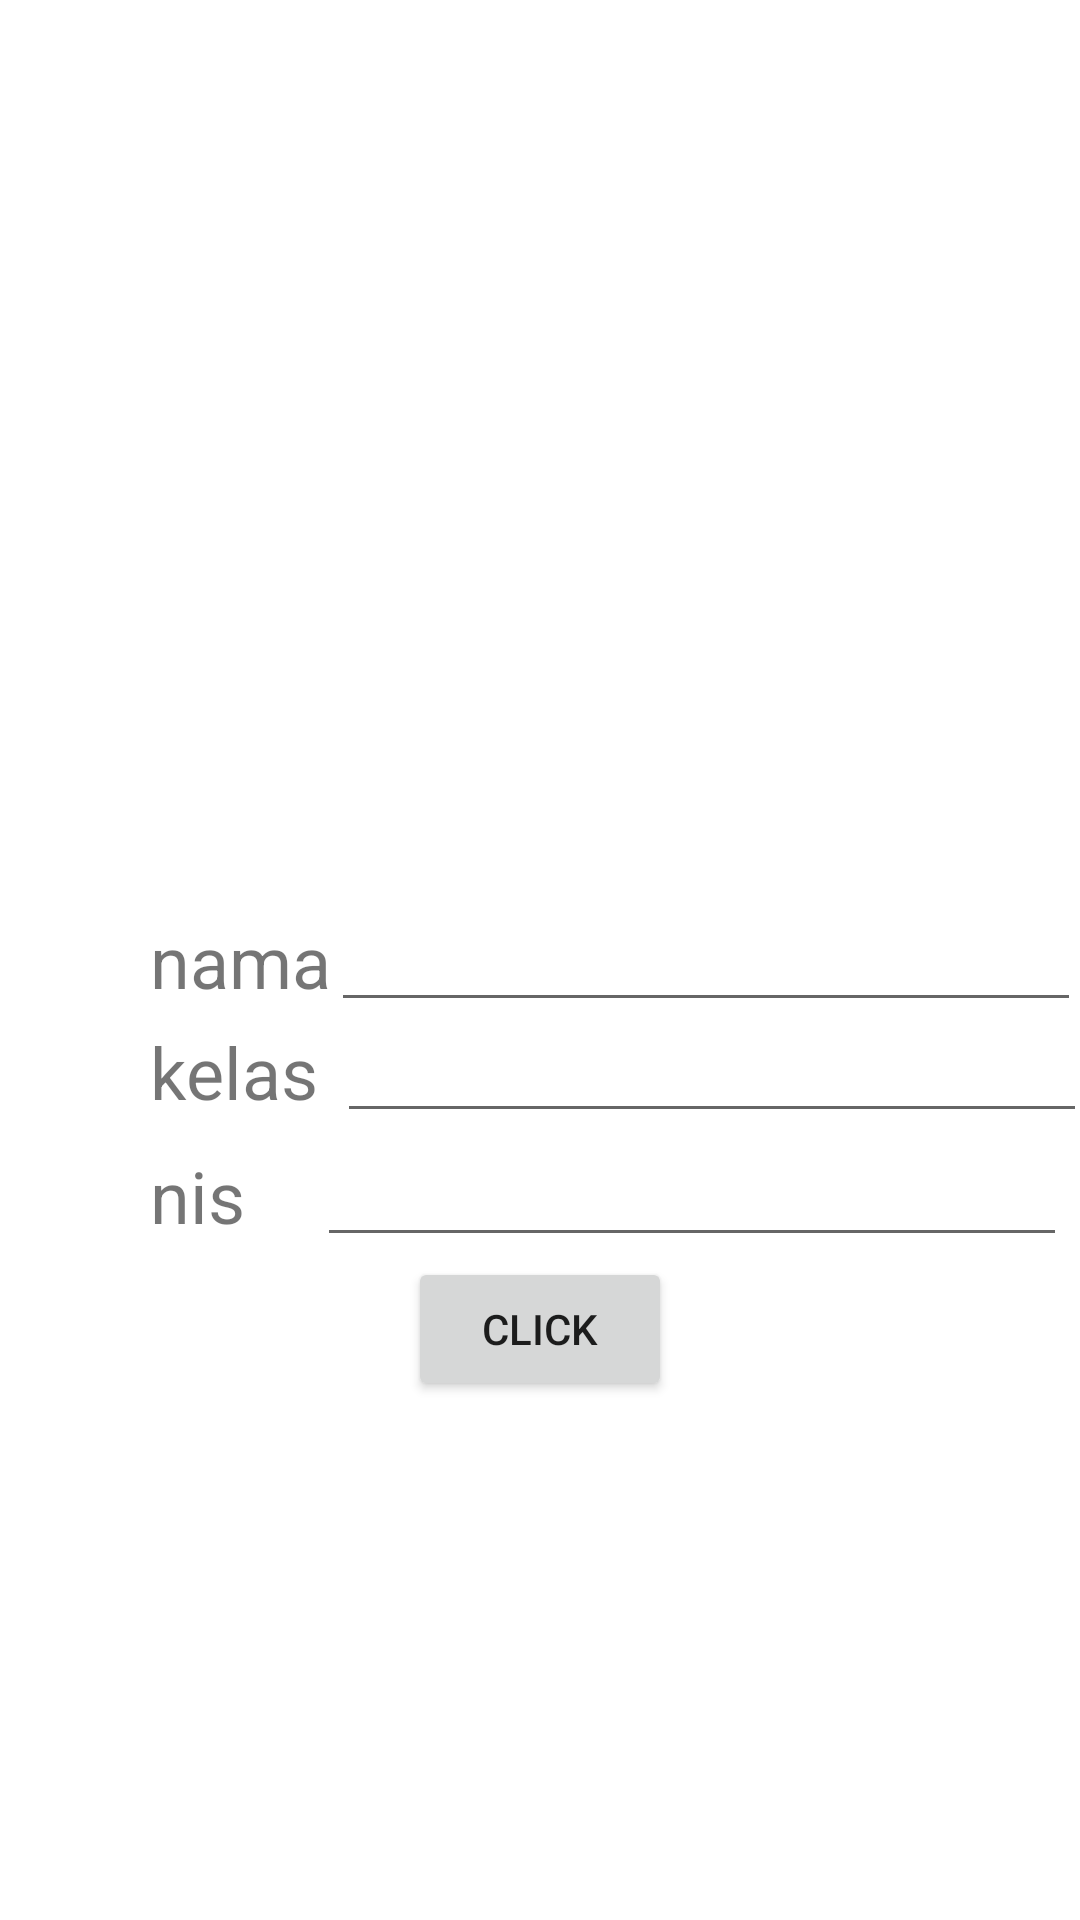

Write the Android layout XML for this screen, with the resource values it uses.
<!-- AndroidManifest.xml: application theme Theme.Bundle_i13 -->
<!-- res/layout/activity_main.xml -->
<?xml version="1.0" encoding="utf-8"?>
<androidx.constraintlayout.widget.ConstraintLayout xmlns:android="http://schemas.android.com/apk/res/android"
    xmlns:app="http://schemas.android.com/apk/res-auto"
    xmlns:tools="http://schemas.android.com/tools"
    android:layout_width="match_parent"
    android:layout_height="match_parent"
    tools:context=".MainActivity2"
    tools:ignore="Notsibling">

    <TextView
        android:id="@+id/namaView"
        android:layout_width="wrap_content"
        android:layout_height="wrap_content"
        android:layout_marginStart="50dp"
        android:text="nama"
        android:textSize="24sp"
        app:layout_constraintStart_toStartOf="parent"
        app:layout_constraintTop_toTopOf="parent"
        app:layout_constraintBottom_toBottomOf="parent"
        tools:ignore="HardcodedText" />

    <TextView
        android:id="@+id/kelasView"
        android:layout_width="wrap_content"
        android:layout_height="wrap_content"
        android:layout_marginStart="50dp"
        android:text="kelas "
        android:textSize="24sp"
        app:layout_constraintStart_toStartOf="parent"
        app:layout_constraintTop_toTopOf="@id/kelasEdit"
        app:layout_constraintBottom_toBottomOf="@id/kelasEdit"
        tools:ignore="HardcodedText" />

    <TextView
        android:id="@+id/nisView"
        android:layout_width="wrap_content"
        android:layout_height="wrap_content"
        android:layout_marginStart="50dp"
        android:text="nis    "
        android:textSize="24sp"
        app:layout_constraintStart_toStartOf="parent"
        app:layout_constraintTop_toTopOf="@id/nisEdit"
        app:layout_constraintBottom_toBottomOf="@id/nisEdit"
        tools:ignore="HardcodedText" />


    <EditText
        android:layout_width="250dp"
        android:layout_height="wrap_content"
        app:layout_constraintBottom_toBottomOf="parent"
        app:layout_constraintStart_toEndOf="@+id/namaView"
        app:layout_constraintTop_toTopOf="parent"
        tools:ignore="LabelFor,SpeakableTextPresentCheck,TextFields,TouchTargetSizeCheck" />

    <EditText
        android:id="@+id/kelasEdit"
        android:layout_width="250dp"
        android:layout_height="wrap_content"
        app:layout_constraintStart_toEndOf="@+id/kelasView"
        app:layout_constraintTop_toBottomOf="@id/namaView"
        tools:ignore="Autofill,SpeakableTextPresentCheck,TouchTargetSizeCheck" />


    <EditText
        android:id="@+id/nisEdit"
        android:layout_width="250dp"
        android:layout_height="wrap_content"
        app:layout_constraintStart_toEndOf="@+id/nisView"
        app:layout_constraintTop_toBottomOf="@+id/kelasEdit"
        tools:ignore="Autofill,LabelFor,SpeakableTextPresentCheck,TextFields,TouchTargetSizeCheck" />

    <Button
        android:id="@+id/submitBtn"
        android:layout_width="wrap_content"
        android:layout_height="wrap_content"
        android:text="CLICK"
        app:layout_constraintStart_toStartOf="parent"
        app:layout_constraintEnd_toEndOf="parent"
        app:layout_constraintTop_toBottomOf="@+id/nisEdit"
        tools:ignore="HardcodedText" />


</androidx.constraintlayout.widget.ConstraintLayout>
<!-- resources referenced by this layout -->
<resources>
  <style name="Theme.Bundle_i13" parent="Theme.MaterialComponents.DayNight.DarkActionBar">
          
          <item name="colorPrimary">@color/purple_500</item>
          <item name="colorPrimaryVariant">@color/purple_700</item>
          <item name="colorOnPrimary">@color/white</item>
          
          <item name="colorSecondary">@color/teal_200</item>
          <item name="colorSecondaryVariant">@color/teal_700</item>
          <item name="colorOnSecondary">@color/black</item>
          
          <item name="android:statusBarColor">?attr/colorPrimaryVariant</item>
          
      </style>
  <!-- not gathered from this repository: default colours our renderer supplied (Android Studio template values) -->
  <color name="purple_500">#FF6200EE</color>
  <color name="purple_700">#FF3700B3</color>
  <color name="teal_200">#FF03DAC5</color>
  <color name="teal_700">#FF018786</color>
  <color name="black">#FF000000</color>
  <color name="white">#FFFFFFFF</color>
</resources>
